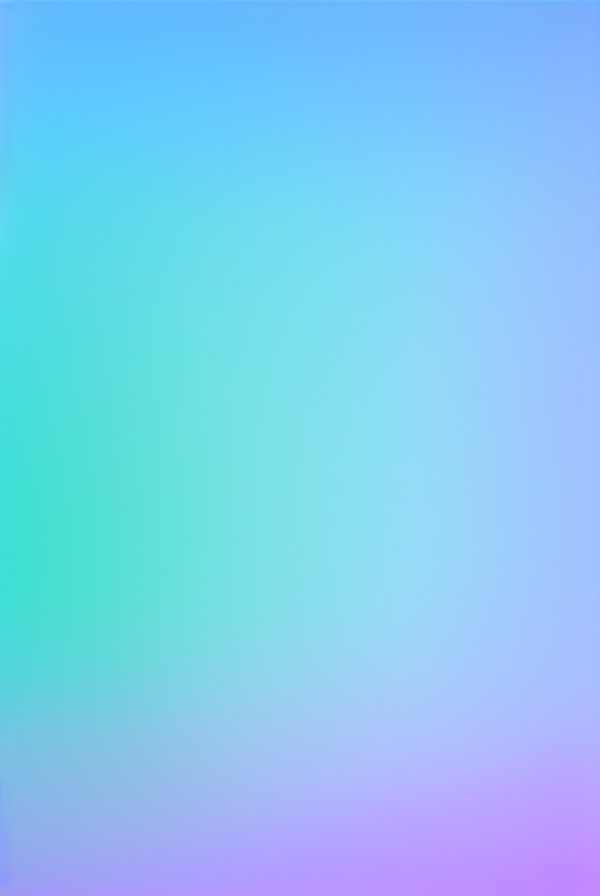
Generation parameters embedded in this image by AUTOMATIC1111 Stable Diffusion web UI or a fork of it (Forge, ...) (PNG 'parameters' text chunk):
gradient background, smooth, fade, (texture:1.1), 
Negative prompt: (spots:1.2), dark, dim, dull, tarnished,
Steps: 20, Sampler: Euler a, CFG scale: 9, Seed: 3144561697, Size: 600x900, Model hash: 6ce0161689, Model: v1-5-pruned-emaonly, Version: 1.5.0